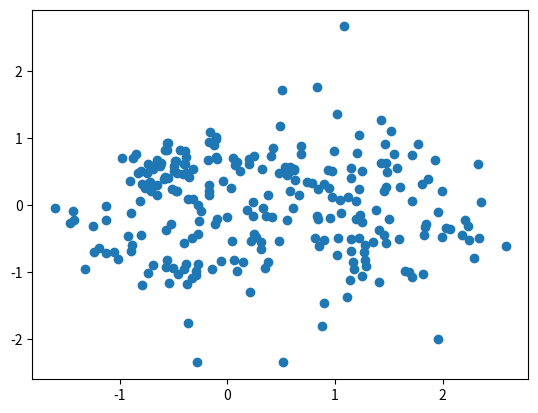

Write Python code to recreate this figure. (Note: this script raises an exception after producing the figure.)
# necessary imports
%matplotlib inline
import matplotlib.pyplot as plt
import numpy as np

# Generate Data
points = np.vstack(((np.random.randn(150, 2) * 0.75 + np.array([1, 0])),
              (np.random.randn(50, 2) * 0.25 + np.array([-0.5, 0.5])),
              (np.random.randn(50, 2) * 0.5 + np.array([-0.5, -0.5]))))

def initialize_centroids(points, k):
    '''
        Selects k random points as initial
        points from dataset
    '''

def closest_centroid(points, centroids):
    '''
        Returns an array containing the index to the nearest centroid for each point
    '''

def move_centroids(points, closest, centroids):
    '''
        Returns the new centroids assigned from the points closest to them
    '''

def main(points):
    num_iterations = 100
    k = 3
        
    # Initialize centroids
    centroids = initialize_centroids(points, 3)
    
    # Run iterative process
    for i in range(num_iterations):
        closest = closest_centroid(points, centroids)
        centroids = move_centroids(points, closest, centroids)
    
    return centroids

centroids = main(points)

centroids = initialize_centroids(points, 3)

plt.scatter(points[:, 0], points[:, 1])
plt.scatter(centroids[:, 0], centroids[:, 1], c='r', s=100)
ax = plt.gca()

closest = closest_centroid(points, centroids)
centroids = move_centroids(points, closest, centroids)

plt.scatter(points[:, 0], points[:, 1])
plt.scatter(centroids[:, 0], centroids[:, 1], c='r', s=100)
ax = plt.gca()